Image classification data set "wbc" (endlesslightz/WBC-Classification-with-FastAPI on GitHub). Class labels (5): basofil, eosinofil, limfosit, monosit, neutrofil.

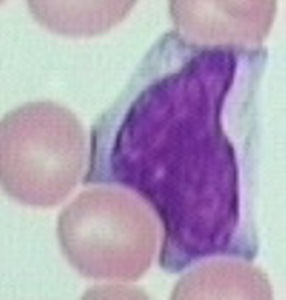
Label: monosit

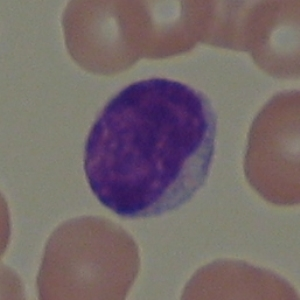
Label: limfosit

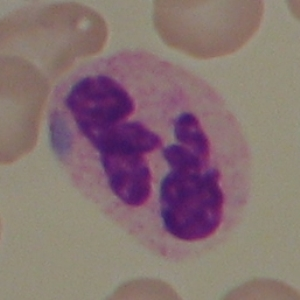
Label: neutrofil

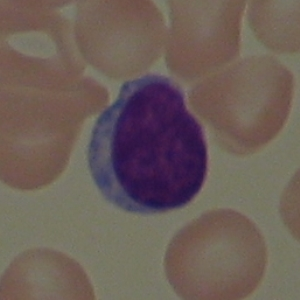
Label: limfosit

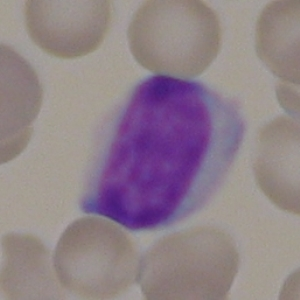
Label: limfosit

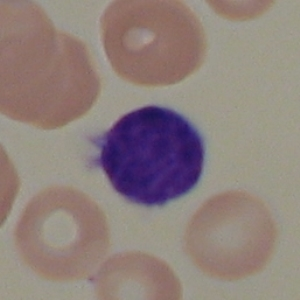
Label: limfosit
